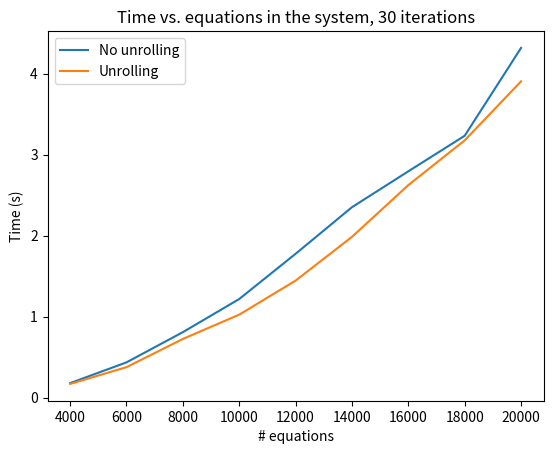

Write the Python code that produced this figure.
import matplotlib.pyplot as plt
import pandas as pd;

t_2 = [0.181, 0.437, 0.810, 1.219, 1.777, 2.352, 2.795, 3.234, 4.318]
t_4 = [0.171, 0.378, 0.726, 1.026, 1.446, 1.986, 2.625, 3.177, 3.905]
N = [4000, 6000, 8000, 10000, 12000, 14000, 16000, 18000, 20000]
#times_N2 = [0.034, 0.072, 0.149, 0.220, 0.587, 1.032, 2.326, 6.438, 12.604, 20.985]
#N_s_N2 = [300, 500, 700, 900, 1500, 2000, 3000, 5000, 7000, 9000]

#data = [[N, time] for N, time in zip(N_s_barnes, times_barnes)]
#data_N2 = [[N, time] for N, time in zip(N_s_N2, times_N2)]
#df1 = pd.DataFrame(data, columns = ['Iterations', 'Error'])
#df2 = pd.DataFrame(data_N2, columns = ['N', 'Time (s)'])
#ax = df1.plot(x='N', y='Time (s)', kind='line', title='Time as a function of N, 100 time steps', \
#     ylabel='Time (s)', legend=True)
#df2.plot(x='N', y='Time (s)', kind='line', title='Time as a function of N, 100 time steps', \
#     ylabel='Time (s)', legend=True)

plt.plot(N, t_2, label='No unrolling')
plt.plot(N, t_4, label='Unrolling')
plt.title("Time vs. equations in the system, 30 iterations")
plt.xlabel('# equations')
plt.ylabel('Time (s)')
plt.legend()
plt.show()
